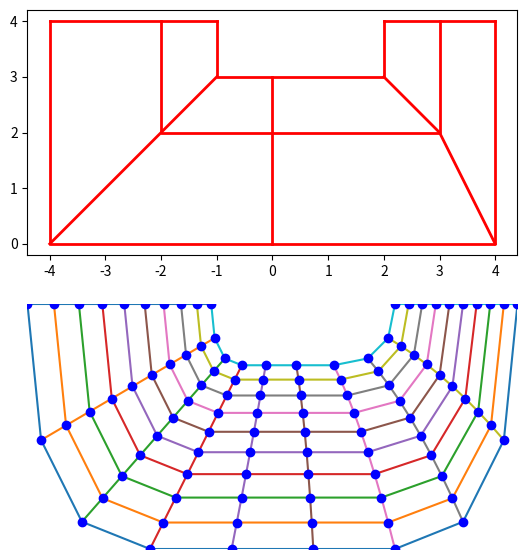

This chart was generated by the following Python code:
from numpy import linspace, meshgrid, zeros, sqrt, empty
import matplotlib.pyplot as plt


def find_span( knots, degree, x ):
    knots = knots
    p     = degree
    
    low   = p
    high = len(knots)-1-p
    if   x <= knots[low ]: mid = low
    elif x >= knots[high]: mid =  high-1
    else:
        mid = (low+high)//2
        while x < knots[mid] or x >= knots[mid+1]:
            if x < knots[mid]:
               high = mid
            else:
               low  = mid
            mid = (low+high)//2

    return mid
    
def basis_funs( knots, degree, x, span ):

    left   = empty( degree  , dtype=float )
    right  = empty( degree  , dtype=float )
    values = empty( degree+1, dtype=float )

    values[0] = 1.0
    for j in range(0,degree):
        left [j] = x - knots[span-j]
        right[j] = knots[span+1+j] - x
        saved    = 0.0
        for r in range(0,j+1):
            temp      = values[r] / (right[r] + left[j-r])
            values[r] = saved + right[r] * temp
            saved     = left[j-r] * temp
        values[j+1] = saved

    return values


def B_spline_Surface(knots, degree, Uh, ncells):
    knots1, knots2 = knots
    p1, p2         = degree
    nx, ny         = ncells
    n, m, d        = Uh.shape
    P              = zeros((n, m, d, 1))
    Q              = zeros((nx, ny, d, 1))
    P[:,:,:,0]       = Uh.copy()
    xs, ys         = linspace(knots1[p1], knots1[-p1-1], nx),linspace(knots2[p2], knots1[-p2-1], ny)
    for i,ix in enumerate(xs):
        i_span_ix = find_span(knots1, p1, ix)
        val_on_ix = basis_funs(knots1, p1, ix, i_span_ix)
        for j, jy in enumerate(ys):
            j_span_jy = find_span(knots2, p2, ix)
            val_on_jy = basis_funs(knots2, p2, jy, j_span_jy)
            punch_fig = zeros(d)
            for i_l1 in range(p1+1):
                index_x = i_span_ix - p1 + i_l1
                for j_l2 in range(p2+1):
                    index_y = j_span_jy - p2 + j_l2
                    punch_fig[:] += val_on_ix[i_l1] * val_on_jy[j_l2] * P[index_x, index_y,:,0]
            Q[i,j,:,0] = punch_fig
    return Q[:,:,:,0]

T1      = [0. , 0., 0., 1/3, 2/3, 1., 1., 1.]
T2      = [0. , 0., 0., 1., 1., 1.]
p1, p2  = 2,2
P       = zeros((5,3,3))
##########################################
P[0,0,:]= [-4,4,0]
P[1,0,:]= [-4,0,0]
P[2,0,:]= [0,0,0]
P[3,0,:]= [4,0,0]
P[4,0,:]= [4,4,0]

P[0,1,:]= [-2,4,0]
P[1,1,:]= [-2,2,0]
P[2,1,:]= [0,2,0]
P[3,1,:]= [3,2,0]
P[4,1,:]= [3,4,0]


P[0,2,:]= [-1,4,0]
P[1,2,:]= [-1,3,0]
P[2,2,:]= [0,3,0]
P[3,2,:]= [2,3,0]
P[4,2,:]= [2,4,0]

Surface = B_spline_Surface((T1, T2), (p1, p2), P, (10, 10))
                    
         
#################\\\\\\\\\\\\\\\\\\\\\\\\\\\\\\\\\\\\\\\\\\\\\\\\\\\\\\\\\\\\\\\

fig, axes = plt.subplots(2,  figsize=[7,7] )
for ax in axes:
   ax.set_aspect('equal')

for i in range(P.shape[1]):
    axes[0].plot(P[:,i,0],P[:,i,1], '-r', linewidth = 2.)
for i in range(P.shape[0]):
    axes[0].plot(P[i,:,0],P[i,:,1], '-r', linewidth = 2.)

axes[1].plot(Surface[:,:,0],Surface[:,:,1])
axes[1].plot(Surface[:,:,0].T,Surface[:,:,1].T)

axes[1].plot(Surface[:,:,0], Surface[:,:,1], 'bo')
axes[1].axis('off')
axes[1].margins(0,0)
plt.savefig('Ushape.png')
print('the jobs is done right now     ')
